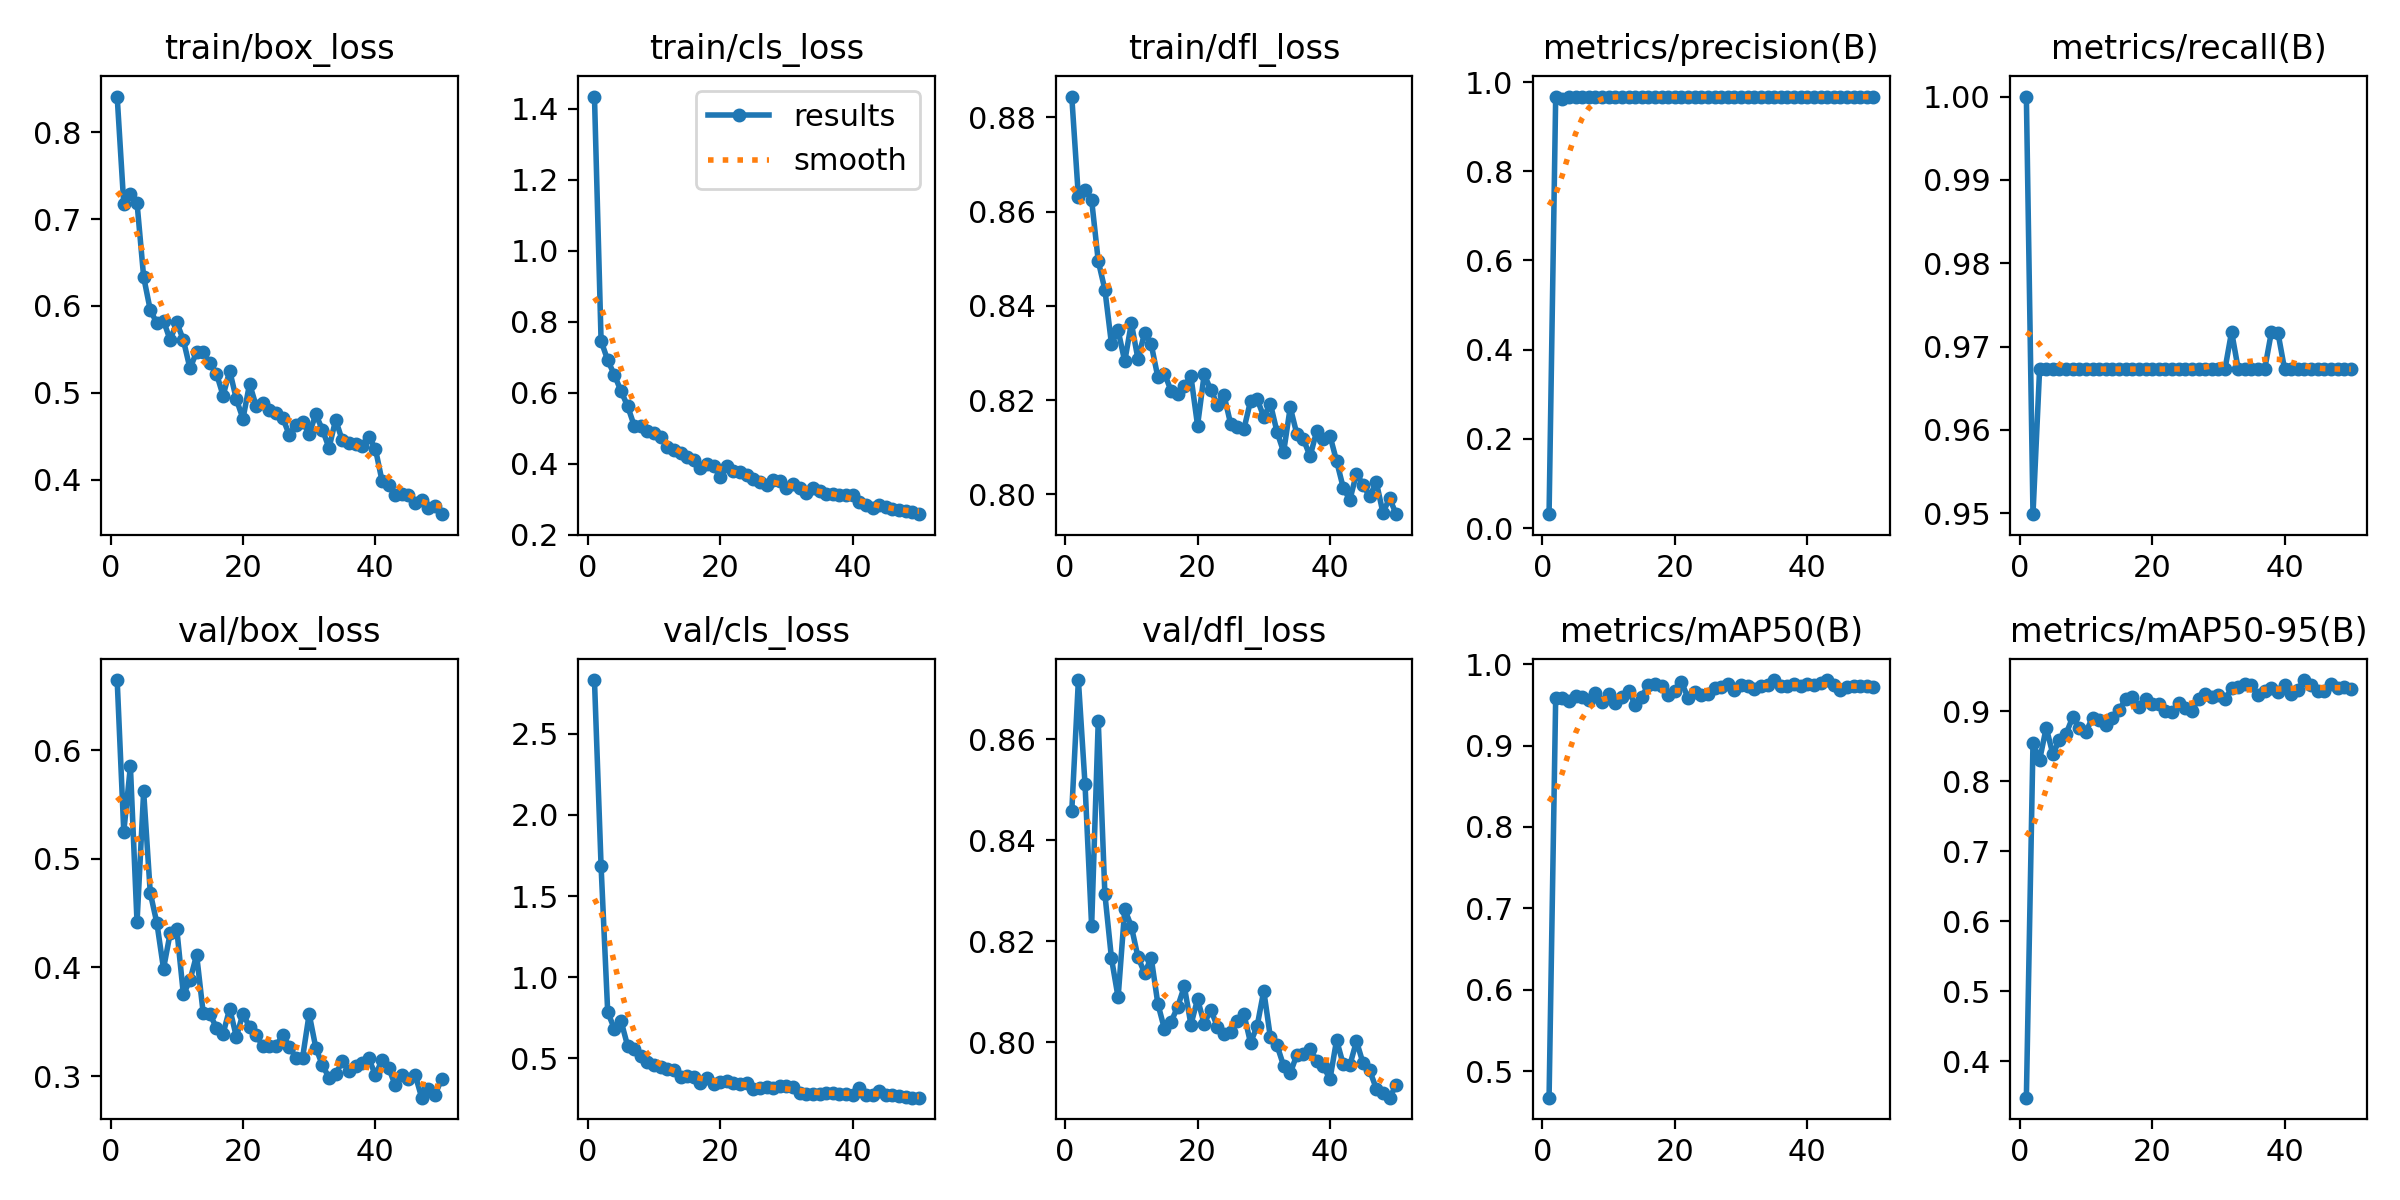

The file beside this chart, header and first rows:
epoch, time, train/box_loss, train/cls_loss, train/dfl_loss, metrics/precision(B), metrics/recall(B), metrics/mAP50(B), metrics/mAP50-95(B), val/box_loss, val/cls_loss, val/dfl_loss, lr/pg0, lr/pg1, lr/pg2
1, 65.76, 0.841, 1.435, 0.8844, 0.03101, 1, 0.4673, 0.3477, 0.6645, 2.831, 0.8457, 0.0006519, 0.0006519, 0.0006519
2, 131.3, 0.7171, 0.7466, 0.8631, 0.9667, 0.9499, 0.9587, 0.8543, 0.525, 1.684, 0.8717, 0.001292, 0.001292, 0.001292
3, 196.7, 0.7284, 0.692, 0.8646, 0.962, 0.9673, 0.9578, 0.8302, 0.5851, 0.7865, 0.8511, 0.001907, 0.001907, 0.001907
4, 270, 0.7186, 0.6512, 0.8625, 0.9666, 0.9673, 0.9549, 0.8763, 0.4414, 0.6832, 0.823, 0.001881, 0.001881, 0.001881
5, 343, 0.6334, 0.6056, 0.8495, 0.9671, 0.9673, 0.9612, 0.8384, 0.562, 0.7332, 0.8637, 0.001842, 0.001842, 0.001842
6, 411.7, 0.5952, 0.5633, 0.8435, 0.9669, 0.9673, 0.9598, 0.8589, 0.4687, 0.5791, 0.8294, 0.001802, 0.001802, 0.001802
7, 480, 0.5803, 0.5078, 0.8319, 0.967, 0.9673, 0.9562, 0.8675, 0.4408, 0.5561, 0.8166, 0.001762, 0.001762, 0.001762
8, 547.6, 0.5832, 0.506, 0.8348, 0.967, 0.9673, 0.9651, 0.8914, 0.3989, 0.5141, 0.8088, 0.001723, 0.001723, 0.001723
9, 651, 0.5607, 0.4931, 0.8282, 0.967, 0.9673, 0.9536, 0.8761, 0.4313, 0.4805, 0.8264, 0.001683, 0.001683, 0.001683
10, 758.2, 0.5811, 0.4862, 0.8363, 0.967, 0.9673, 0.9637, 0.8705, 0.4357, 0.4587, 0.8229, 0.001644, 0.001644, 0.001644
11, 856.2, 0.5608, 0.4747, 0.8287, 0.967, 0.9673, 0.9521, 0.8907, 0.3753, 0.4456, 0.8168, 0.001604, 0.001604, 0.001604
12, 950.5, 0.5281, 0.4478, 0.8342, 0.967, 0.9673, 0.9593, 0.887, 0.3882, 0.435, 0.8137, 0.001564, 0.001564, 0.001564
13, 1113, 0.5471, 0.4404, 0.8318, 0.967, 0.9673, 0.9671, 0.8802, 0.4116, 0.4305, 0.8167, 0.001525, 0.001525, 0.001525
14, 1267, 0.5468, 0.432, 0.8249, 0.967, 0.9673, 0.9504, 0.8908, 0.3578, 0.3884, 0.8076, 0.001485, 0.001485, 0.001485
15, 1415, 0.5338, 0.4186, 0.8256, 0.967, 0.9673, 0.9599, 0.9011, 0.3569, 0.395, 0.8026, 0.001446, 0.001446, 0.001446
16, 1564, 0.5222, 0.4122, 0.822, 0.967, 0.9673, 0.9745, 0.9174, 0.3447, 0.3889, 0.804, 0.001406, 0.001406, 0.001406
17, 1713, 0.4968, 0.3898, 0.8213, 0.967, 0.9673, 0.975, 0.9202, 0.3391, 0.3497, 0.807, 0.001366, 0.001366, 0.001366
18, 1861, 0.5254, 0.4005, 0.8231, 0.967, 0.9673, 0.9733, 0.9065, 0.3622, 0.3826, 0.811, 0.001327, 0.001327, 0.001327
19, 2011, 0.4927, 0.395, 0.825, 0.967, 0.9673, 0.9617, 0.9175, 0.3362, 0.3415, 0.8034, 0.001287, 0.001287, 0.001287
20, 2159, 0.4703, 0.362, 0.8146, 0.967, 0.9673, 0.9673, 0.9103, 0.3575, 0.3571, 0.8085, 0.001248, 0.001248, 0.001248
21, 2305, 0.5103, 0.3935, 0.8255, 0.967, 0.9673, 0.9778, 0.9106, 0.3451, 0.3621, 0.8036, 0.001208, 0.001208, 0.001208
22, 2453, 0.4849, 0.3805, 0.8222, 0.967, 0.9673, 0.9586, 0.9001, 0.3381, 0.3465, 0.8064, 0.001168, 0.001168, 0.001168
23, 2590, 0.4889, 0.3768, 0.819, 0.967, 0.9673, 0.9657, 0.8981, 0.3274, 0.3458, 0.803, 0.001129, 0.001129, 0.001129
24, 2682, 0.4808, 0.3699, 0.821, 0.967, 0.9673, 0.9622, 0.9115, 0.3281, 0.3462, 0.8017, 0.001089, 0.001089, 0.001089
25, 2775, 0.4764, 0.3582, 0.815, 0.967, 0.9673, 0.9629, 0.904, 0.3278, 0.3145, 0.802, 0.00105, 0.00105, 0.00105
26, 2895, 0.4713, 0.3485, 0.8142, 0.967, 0.9673, 0.9706, 0.8995, 0.3379, 0.3154, 0.8042, 0.00101, 0.00101, 0.00101
27, 3040, 0.4515, 0.3399, 0.8138, 0.967, 0.9673, 0.9716, 0.9176, 0.3272, 0.3247, 0.8055, 0.0009704, 0.0009704, 0.0009704
28, 3182, 0.4633, 0.3537, 0.8198, 0.9668, 0.9673, 0.9754, 0.9246, 0.317, 0.3181, 0.7999, 0.0009308, 0.0009308, 0.0009308
29, 3327, 0.4669, 0.3519, 0.8202, 0.9668, 0.9673, 0.9687, 0.9204, 0.3168, 0.3284, 0.8032, 0.0008912, 0.0008912, 0.0008912
30, 3470, 0.4529, 0.3335, 0.8165, 0.967, 0.9673, 0.974, 0.9229, 0.3572, 0.3317, 0.8102, 0.0008516, 0.0008516, 0.0008516
31, 3614, 0.4751, 0.3445, 0.8192, 0.967, 0.9673, 0.9727, 0.9167, 0.3262, 0.3262, 0.8009, 0.000812, 0.000812, 0.000812
32, 3760, 0.4577, 0.3327, 0.8133, 0.9674, 0.9718, 0.9689, 0.9323, 0.3101, 0.2858, 0.7994, 0.0007724, 0.0007724, 0.0007724
33, 3902, 0.4367, 0.3194, 0.809, 0.967, 0.9673, 0.9728, 0.9346, 0.2986, 0.2814, 0.7953, 0.0007328, 0.0007328, 0.0007328
34, 4046, 0.469, 0.3334, 0.8185, 0.967, 0.9673, 0.974, 0.9381, 0.3016, 0.2819, 0.7938, 0.0006932, 0.0006932, 0.0006932
35, 4152, 0.4453, 0.3238, 0.8128, 0.967, 0.9673, 0.98, 0.9368, 0.3138, 0.2826, 0.7975, 0.0006536, 0.0006536, 0.0006536
36, 4242, 0.4419, 0.3161, 0.8117, 0.967, 0.9673, 0.9737, 0.9229, 0.305, 0.2883, 0.7977, 0.000614, 0.000614, 0.000614
37, 4578, 0.4407, 0.3149, 0.8081, 0.967, 0.9673, 0.9731, 0.929, 0.3091, 0.2895, 0.7987, 0.0005744, 0.0005744, 0.0005744
38, 4722, 0.4386, 0.3134, 0.8135, 0.9674, 0.9717, 0.975, 0.933, 0.3118, 0.2806, 0.7962, 0.0005348, 0.0005348, 0.0005348
39, 4867, 0.4497, 0.3119, 0.8117, 0.9674, 0.9717, 0.9731, 0.9277, 0.3163, 0.2838, 0.7952, 0.0004952, 0.0004952, 0.0004952
40, 5012, 0.4357, 0.3132, 0.8125, 0.967, 0.9673, 0.976, 0.9366, 0.3011, 0.2746, 0.7926, 0.0004556, 0.0004556, 0.0004556
41, 5149, 0.399, 0.2934, 0.8071, 0.9669, 0.9673, 0.9745, 0.9246, 0.3147, 0.3154, 0.8004, 0.000416, 0.000416, 0.000416
42, 5286, 0.3942, 0.2854, 0.8014, 0.967, 0.9673, 0.9767, 0.9307, 0.3077, 0.2737, 0.7956, 0.0003764, 0.0003764, 0.0003764
43, 5424, 0.3829, 0.2773, 0.7988, 0.967, 0.9673, 0.9804, 0.9443, 0.2917, 0.277, 0.7954, 0.0003368, 0.0003368, 0.0003368
44, 5561, 0.3838, 0.2831, 0.8044, 0.967, 0.9673, 0.974, 0.9379, 0.3009, 0.3023, 0.8002, 0.0002972, 0.0002972, 0.0002972
45, 5698, 0.3826, 0.2792, 0.802, 0.967, 0.9673, 0.9682, 0.9286, 0.2971, 0.2745, 0.7958, 0.0002576, 0.0002576, 0.0002576
46, 5835, 0.373, 0.272, 0.7996, 0.967, 0.9673, 0.9724, 0.9281, 0.3014, 0.2752, 0.7944, 0.000218, 0.000218, 0.000218
47, 5971, 0.3763, 0.2702, 0.8026, 0.967, 0.9673, 0.9733, 0.9384, 0.2802, 0.2687, 0.7907, 0.0001784, 0.0001784, 0.0001784
48, 6109, 0.3676, 0.2679, 0.7961, 0.967, 0.9673, 0.973, 0.9328, 0.2886, 0.2658, 0.7898, 0.0001388, 0.0001388, 0.0001388
49, 6247, 0.37, 0.2648, 0.7992, 0.967, 0.9673, 0.9728, 0.9342, 0.2826, 0.259, 0.789, 9.92e-05, 9.92e-05, 9.92e-05
50, 6383, 0.3604, 0.2586, 0.7958, 0.967, 0.9673, 0.9718, 0.9319, 0.2972, 0.2587, 0.7915, 5.96e-05, 5.96e-05, 5.96e-05
